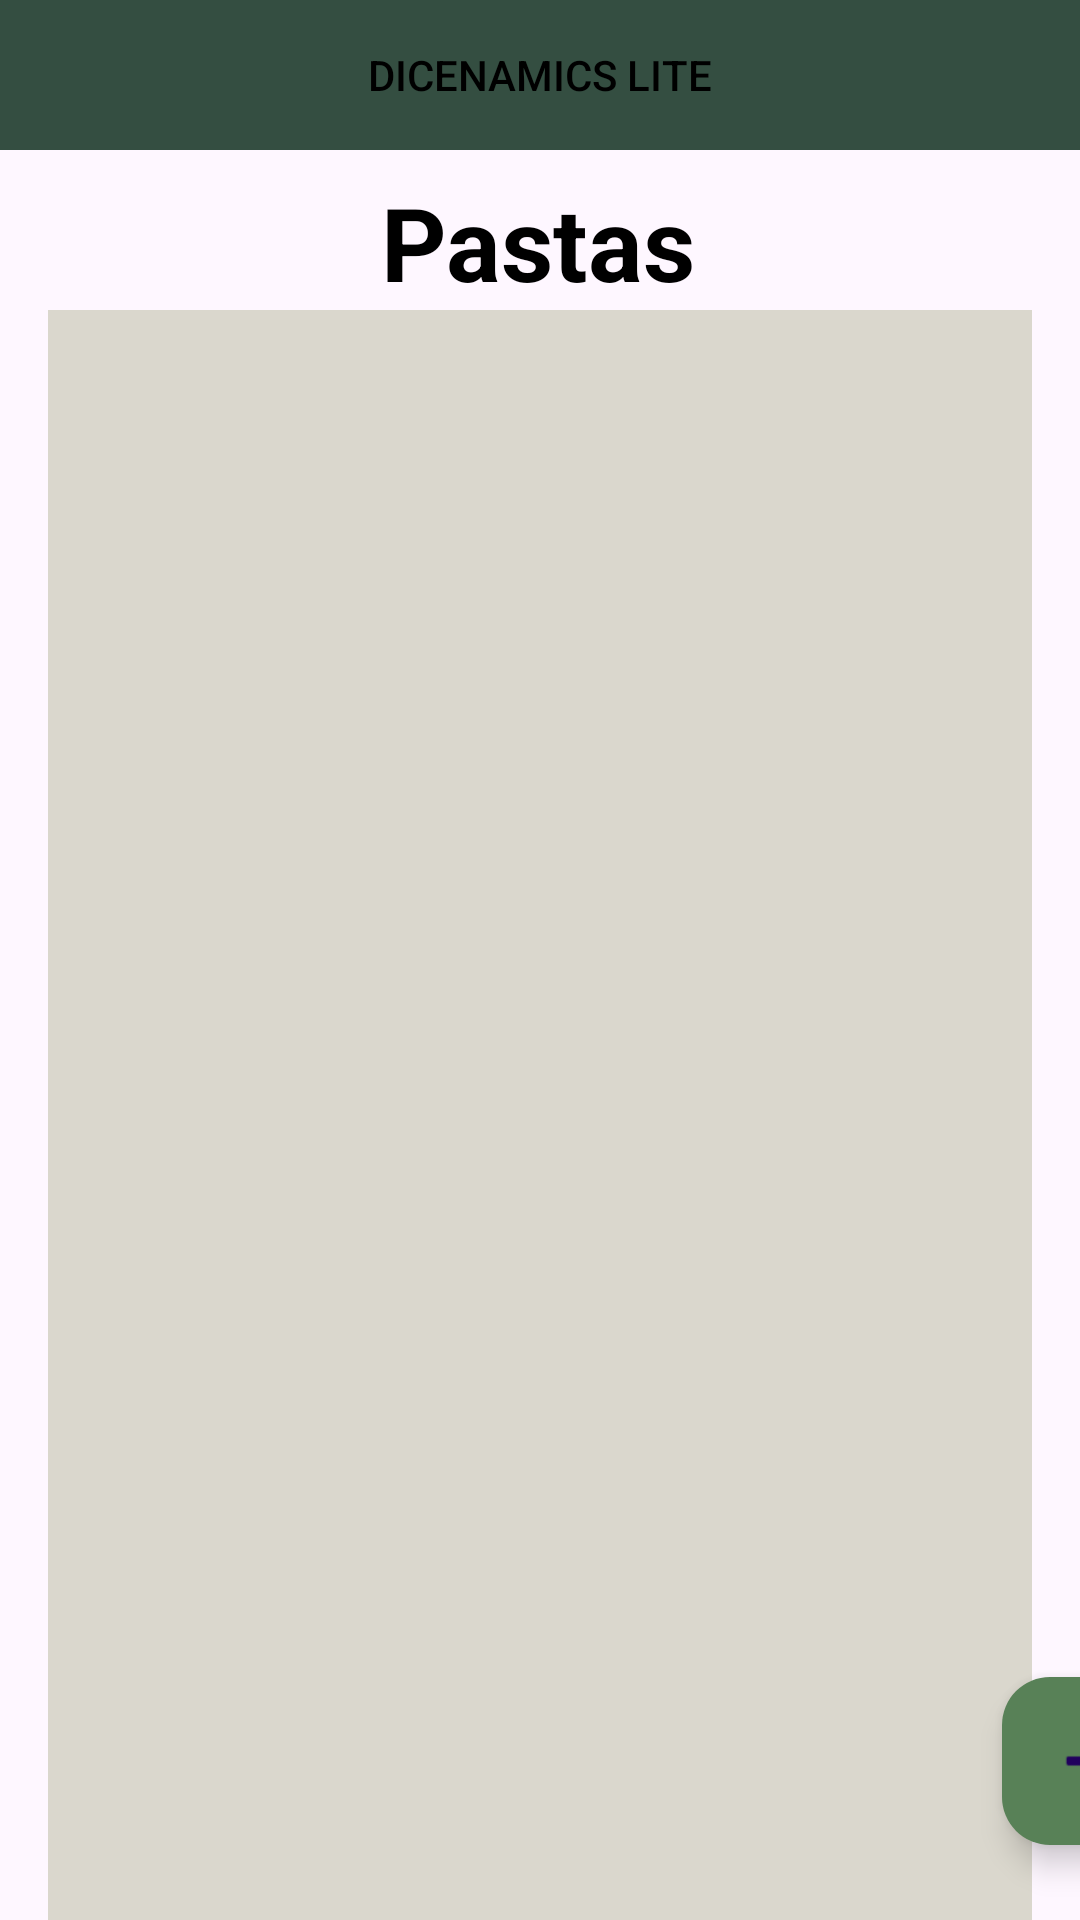

The Android layout XML behind this screen, and the referenced resources:
<!-- AndroidManifest.xml: application theme Theme.DicenamicsLITE -->
<!-- res/layout/fragment_pastas.xml -->
<?xml version="1.0" encoding="utf-8"?>
<androidx.constraintlayout.widget.ConstraintLayout xmlns:android="http://schemas.android.com/apk/res/android"
    xmlns:app="http://schemas.android.com/apk/res-auto"
    xmlns:tools="http://schemas.android.com/tools"
    android:layout_width="match_parent"
    android:layout_height="match_parent"
    tools:context=".appLite.ui.dados.DadosFragment">

    <TextView
        android:id="@+id/Pastas"
        android:layout_width="wrap_content"
        android:layout_height="wrap_content"
        android:layout_marginTop="8dp"
        android:text="Pastas"
        android:textAlignment="center"
        android:textColor="#000000"
        android:textSize="34sp"
        android:textStyle="bold"
        app:layout_constraintEnd_toEndOf="parent"
        app:layout_constraintHorizontal_bias="0.498"
        app:layout_constraintStart_toStartOf="parent"
        app:layout_constraintTop_toBottomOf="@+id/linearLayout4" />

    <com.google.android.material.floatingactionbutton.FloatingActionButton
        android:id="@+id/btnCriarPasta"
        android:layout_width="wrap_content"
        android:layout_height="wrap_content"
        android:layout_marginStart="334dp"
        android:layout_marginBottom="25dp"
        android:clickable="true"
        android:src="@android:drawable/ic_input_add"
        app:backgroundTint="@color/lightGreen"
        app:fabSize="auto"
        app:layout_constraintBottom_toBottomOf="parent"
        app:layout_constraintStart_toStartOf="parent" />

    <TextView
        android:id="@+id/textFundoPastas"
        android:layout_width="0dp"
        android:layout_height="0dp"
        android:layout_marginStart="16dp"
        android:layout_marginEnd="16dp"
        android:background="@color/grayGreen"
        app:layout_constraintBottom_toBottomOf="parent"
        app:layout_constraintEnd_toEndOf="parent"
        app:layout_constraintStart_toStartOf="parent"
        app:layout_constraintTop_toBottomOf="@+id/Pastas" />

    <androidx.recyclerview.widget.RecyclerView
        android:id="@+id/recycleViewPastas"
        android:layout_width="0dp"
        android:layout_height="0dp"
        android:layout_marginStart="8dp"
        android:layout_marginTop="8dp"
        android:layout_marginEnd="8dp"
        app:layout_constraintBottom_toBottomOf="parent"
        app:layout_constraintEnd_toEndOf="@+id/textFundoPastas"
        app:layout_constraintStart_toStartOf="@+id/textFundoPastas"
        app:layout_constraintTop_toBottomOf="@+id/Pastas" />

    <LinearLayout
        android:id="@+id/linearLayout4"
        android:layout_width="match_parent"
        android:layout_height="wrap_content"
        android:background="@color/darkGreen"
        app:layout_constraintStart_toStartOf="parent"
        app:layout_constraintTop_toTopOf="parent"
        tools:context=".appLite.ui.navBar.NavBarFragment">

        <ImageButton
            android:id="@+id/btnMenuPastas"
            android:layout_width="50dp"
            android:layout_height="50dp"
            android:layout_weight="1"
            android:backgroundTint="#00FFFFFF"
            android:contentDescription="Menu"
            android:scaleType="fitCenter"
            android:src="@drawable/barras_menu" />

        <Button
            android:id="@+id/btnLogoPastas"
            style="@style/Widget.AppCompat.Button.Borderless.Colored"
            android:layout_width="wrap_content"
            android:layout_height="50dp"
            android:layout_marginStart="55dp"
            android:layout_marginEnd="55dp"
            android:layout_weight="1"
            android:text="Dicenamics LITE"
            android:textAlignment="center"
            android:textColor="#000000" />

        <ImageButton
            android:id="@+id/btnUsuarioPastas"
            android:layout_width="50dp"
            android:layout_height="50dp"
            android:layout_weight="1"
            android:backgroundTint="#00FFFFFF"
            android:contentDescription="Usuário"
            android:scaleType="fitCenter"
            android:src="@drawable/user_menu" />
    </LinearLayout>

</androidx.constraintlayout.widget.ConstraintLayout>
<!-- resources referenced by this layout -->
<resources>
  <color name="darkGreen">#344E41</color>
  <color name="grayGreen">#DAD7CD</color>
  <color name="lightGreen">#588157</color>
  <style name="Theme.DicenamicsLITE" parent="Base.Theme.DicenamicsLITE" />
  <style name="Base.Theme.DicenamicsLITE" parent="Theme.Material3.DayNight.NoActionBar">
          
          
      </style>
</resources>
